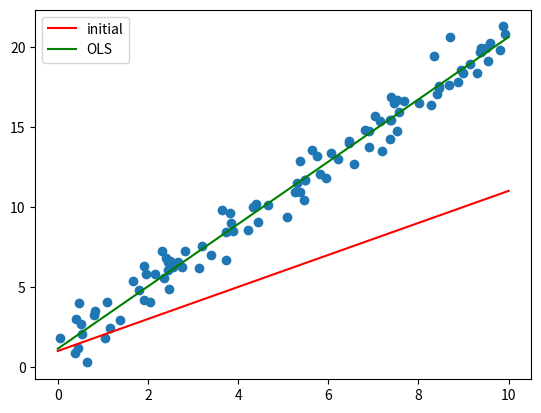

This chart was generated by the following Python code:
#%%
import numpy as np
import matplotlib.pyplot as plt


X0 = np.random.rand(100)*10
y = 2*X0 + 1 + np.random.randn(100)

X = np.vstack((np.ones(100), X0))

W = np.ones((1,2))
W= W.reshape(-1, 1)

def model(w,x):
   return np.dot(w.T,x)

def loss(y, y_hat):
    return np.mean((y-y_hat)**2)

def OLS(x, y):
    w = np.ones((x.shape[0], 1))  # 가중치 벡터 초기화
    while True:
        y_hat = model(w, x)  # 예측값 계산
        gradient = np.mean((y_hat - y) * x, axis=1, keepdims=True)  # 경사하강법 계산
        w_new = w - 0.01 * gradient  # 학습률 0.01로 설정
        if np.allclose(w, w_new, rtol=1e-3):  # 가중치 수렴 확인
            break
        w = w_new
    return w

x_range = np.linspace(0, 10, 100)
x_const = np.vstack((np.ones(100), x_range))

y_init = model(W, x_const)
y_init = y_init.reshape(-1)

w_star = OLS(X,y)
y_hat = model(w_star, x_const)
y_hat = y_hat.reshape(-1)

plt.scatter(X0, y)
plt.plot(x_range, y_init, c='r', label = "initial")
plt.plot(x_range, y_hat, c='g', label= 'OLS')
plt.legend()
plt.show()

# %%
